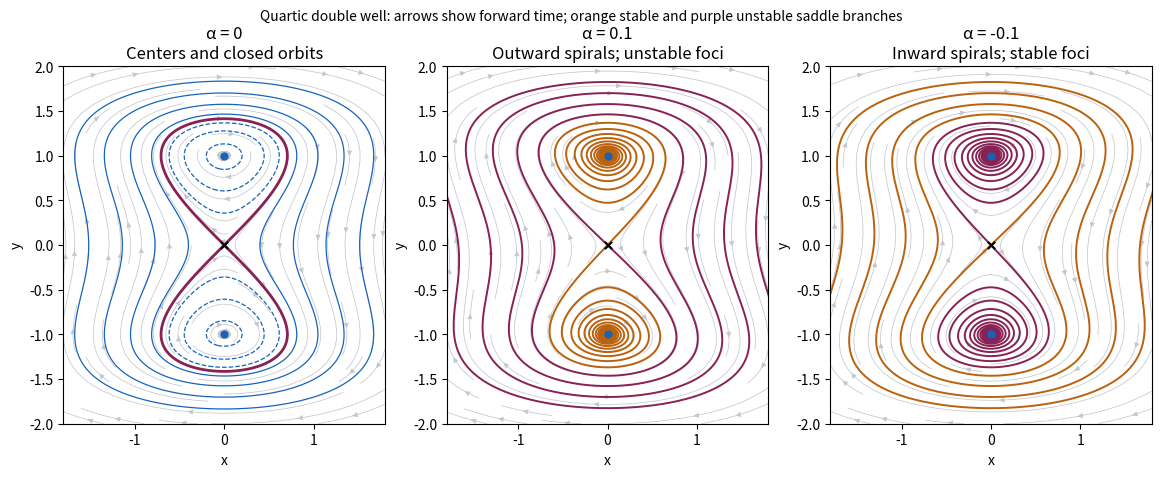

Reproduce this figure in Python.
"""Original figure; Python 3.14, NumPy 2.3.5, Matplotlib 3.10.7. Output to caller CWD."""
import os
import tempfile
if 'MPLCONFIGDIR' not in os.environ:
    os.environ['MPLCONFIGDIR'] = tempfile.mkdtemp(prefix='ia2-phase-mpl-')
import numpy as np
import matplotlib
matplotlib.use('Agg')
import matplotlib.pyplot as plt

def vector(z,alpha):
    x,y=z
    return np.array([alpha*x-y+y**3,-x])

def trajectory(z,alpha,dt,steps=23000):
    points=[np.array(z,dtype=float)]
    for _ in range(steps):
        z=points[-1]
        k1=vector(z,alpha);k2=vector(z+dt*k1/2,alpha)
        k3=vector(z+dt*k2/2,alpha);k4=vector(z+dt*k3,alpha)
        z=z+dt*(k1+2*k2+2*k3+k4)/6
        points.append(z)
        if abs(z[0])>1.9 or abs(z[1])>2.1: break
    return np.array(points)

fig,axes=plt.subplots(1,3,figsize=(11.5,4.6),layout='constrained')
xs=np.linspace(-1.8,1.8,240);ys=np.linspace(-2,2,270);X,Y=np.meshgrid(xs,ys)
for ax,alpha in zip(axes,[0.,.1,-.1]):
    U=alpha*X-Y+Y**3;V=-X;norm=np.hypot(U,V)
    ax.streamplot(xs,ys,U/np.maximum(norm,1e-8),V/np.maximum(norm,1e-8),density=.85,color='#c4c7cf',linewidth=.55,arrowsize=.75)
    if alpha==0:
        H=X*X-Y*Y+Y**4/2
        ax.contour(X,Y,H,levels=[-.46,-.3,-.12,.16,.6,1.3,2.3],colors='#1664ba',linewidths=.9)
        ax.contour(X,Y,H,levels=[0],colors='#882255',linewidths=2)
    else:
        eigenvalues=[(alpha-np.sqrt(alpha*alpha+4))/2,(alpha+np.sqrt(alpha*alpha+4))/2]
        for eig,color in zip(eigenvalues,['#ba620d','#882255']):
            direction=np.array([1.,-1/eig]);direction/=np.linalg.norm(direction)
            for sign in [-1,1]:
                t=trajectory(sign*1e-4*direction,alpha,-.012 if eig<0 else .012)
                ax.plot(t[:,0],t[:,1],color=color,lw=1.4)
    ax.scatter([0,0],[1,-1],color='#1664ba',s=24,zorder=4)
    ax.scatter([0],[0],color='black',marker='x',s=28,zorder=4)
    name='Centers and closed orbits' if alpha==0 else ('Outward spirals; unstable foci' if alpha>0 else 'Inward spirals; stable foci')
    ax.set(xlim=(-1.8,1.8),ylim=(-2,2),xlabel='x',ylabel='y',title=f'α = {alpha:g}\n{name}')
    ax.set_aspect('equal')
fig.suptitle('Quartic double well: arrows show forward time; orange stable and purple unstable saddle branches',fontsize=10)
fig.savefig('paper-2-phase-portraits.png',dpi=125,facecolor='white',transparent=False)
